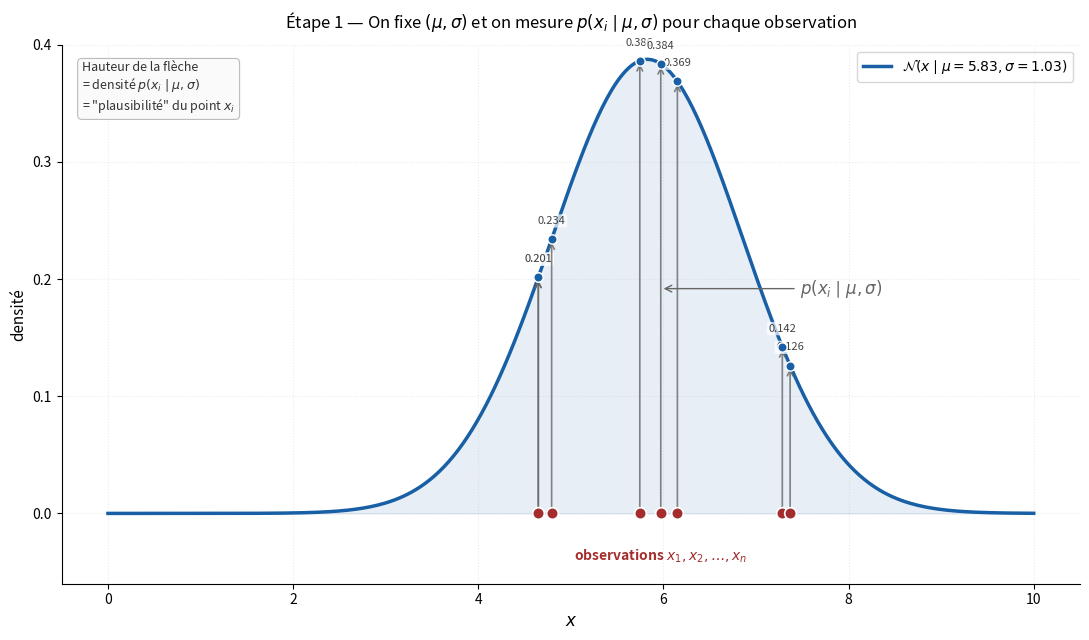

The matplotlib source for this figure: (Note: this script raises an exception after producing the figure.)
"""
Génère mle_step1_densities.png : le PREMIER plot du MLE isolé.

Une seule figure montrant :
- une gaussienne fixée (mu et sigma "devinés"),
- les n points du dataset sur l'axe x (cercles rouges),
- les flèches verticales montant de chaque point jusqu'à la courbe,
  illustrant la mesure de la densité p(x_i | mu, sigma).

C'est l'illustration de l'Étape 1 ("fixer les paramètres et mesurer").
À placer entre §II et §III de la note 04_Estimations.

Output : mle_step1_densities.png dans le même dossier que ce script.
"""

import numpy as np
import matplotlib.pyplot as plt
from scipy.stats import norm
import os

# ---------------------------------------------------------------------
# Dataset synthétique (mêmes paramètres que les autres scripts MLE)
# ---------------------------------------------------------------------
np.random.seed(42)
true_mu, true_sigma = 5.0, 1.5
n = 8
data = np.random.normal(true_mu, true_sigma, size=n)
data = np.sort(data)

mu_show = np.mean(data)
sigma_show = np.std(data)

# ---------------------------------------------------------------------
# Plot
# ---------------------------------------------------------------------
fig, ax = plt.subplots(figsize=(11, 6.5))

color_gauss = '#185FA5'
color_pts = '#A32D2D'
color_arrow = '#666'

x_grid = np.linspace(0, 10, 400)
y_gauss = norm.pdf(x_grid, mu_show, sigma_show)

# Gaussienne
ax.plot(x_grid, y_gauss, color=color_gauss, linewidth=2.5,
        label=fr'$\mathcal{{N}}(x \mid \mu={mu_show:.2f}, \sigma={sigma_show:.2f})$')
ax.fill_between(x_grid, y_gauss, alpha=0.10, color=color_gauss)

# Pour chaque point : flèche verticale + point sur l'axe + point sur la courbe
for xi in data:
    yi = norm.pdf(xi, mu_show, sigma_show)
    ax.annotate('',
                xy=(xi, yi), xytext=(xi, 0),
                arrowprops=dict(arrowstyle='->', color=color_arrow, lw=1.2,
                                alpha=0.8))
    ax.scatter([xi], [0], color=color_pts, s=70, zorder=5,
               edgecolor='white', linewidth=1.2)
    ax.scatter([xi], [yi], color=color_gauss, s=45, zorder=5,
               edgecolor='white', linewidth=1)
    ax.annotate(f'{yi:.3f}', xy=(xi, yi), xytext=(xi, yi + 0.013),
                fontsize=8, ha='center', color='#444',
                bbox=dict(boxstyle='round,pad=0.15', facecolor='white',
                          edgecolor='none', alpha=0.7))

# Annotation pédagogique p(x_i | mu, sigma) à droite d'une flèche centrale
idx_mid = len(data) // 2
xi_mid = data[idx_mid]
yi_mid = norm.pdf(xi_mid, mu_show, sigma_show)
ax.annotate(r'$p(x_i \mid \mu, \sigma)$',
            xy=(xi_mid, yi_mid / 2),
            xytext=(xi_mid + 1.5, yi_mid / 2),
            fontsize=12, color=color_arrow, fontweight='bold',
            arrowprops=dict(arrowstyle='->', color=color_arrow, lw=1.0),
            va='center')

# Label "observations x_i" sous l'axe
ax.annotate(r'observations $x_1, x_2, \ldots, x_n$',
            xy=(data[len(data)//2], 0),
            xytext=(data[len(data)//2], -0.04),
            fontsize=10, color=color_pts, ha='center', fontweight='bold')

# Mise en forme
ax.set_xlabel(r'$x$', fontsize=12)
ax.set_ylabel('densité', fontsize=11)
ax.set_title("Étape 1 — On fixe $(\\mu, \\sigma)$ et on mesure $p(x_i \\mid \\mu, \\sigma)$ "
             "pour chaque observation",
             fontsize=12, pad=12)
ax.legend(loc='upper right', fontsize=10)
ax.grid(True, alpha=0.25, linestyle=':')
ax.spines['top'].set_visible(False)
ax.spines['right'].set_visible(False)
ax.set_ylim(-0.06, 0.40)

# Encadré récapitulatif sur 3 lignes courtes pour rester compact
ax.text(0.02, 0.97,
        'Hauteur de la flèche\n'
        r'= densité $p(x_i \mid \mu, \sigma)$' + '\n'
        r'= "plausibilité" du point $x_i$',
        transform=ax.transAxes, fontsize=9, color='#333',
        verticalalignment='top',
        bbox=dict(boxstyle='round,pad=0.35', facecolor='#fafafa',
                  edgecolor='#bbb', linewidth=0.8))

plt.tight_layout()

output_path = os.path.join(os.path.dirname(os.path.abspath(__file__)),
                           'mle_step1_densities.png')
plt.savefig(output_path, dpi=150, bbox_inches='tight', facecolor='white')
print(f"Image sauvegardée : {output_path}")
plt.show()
